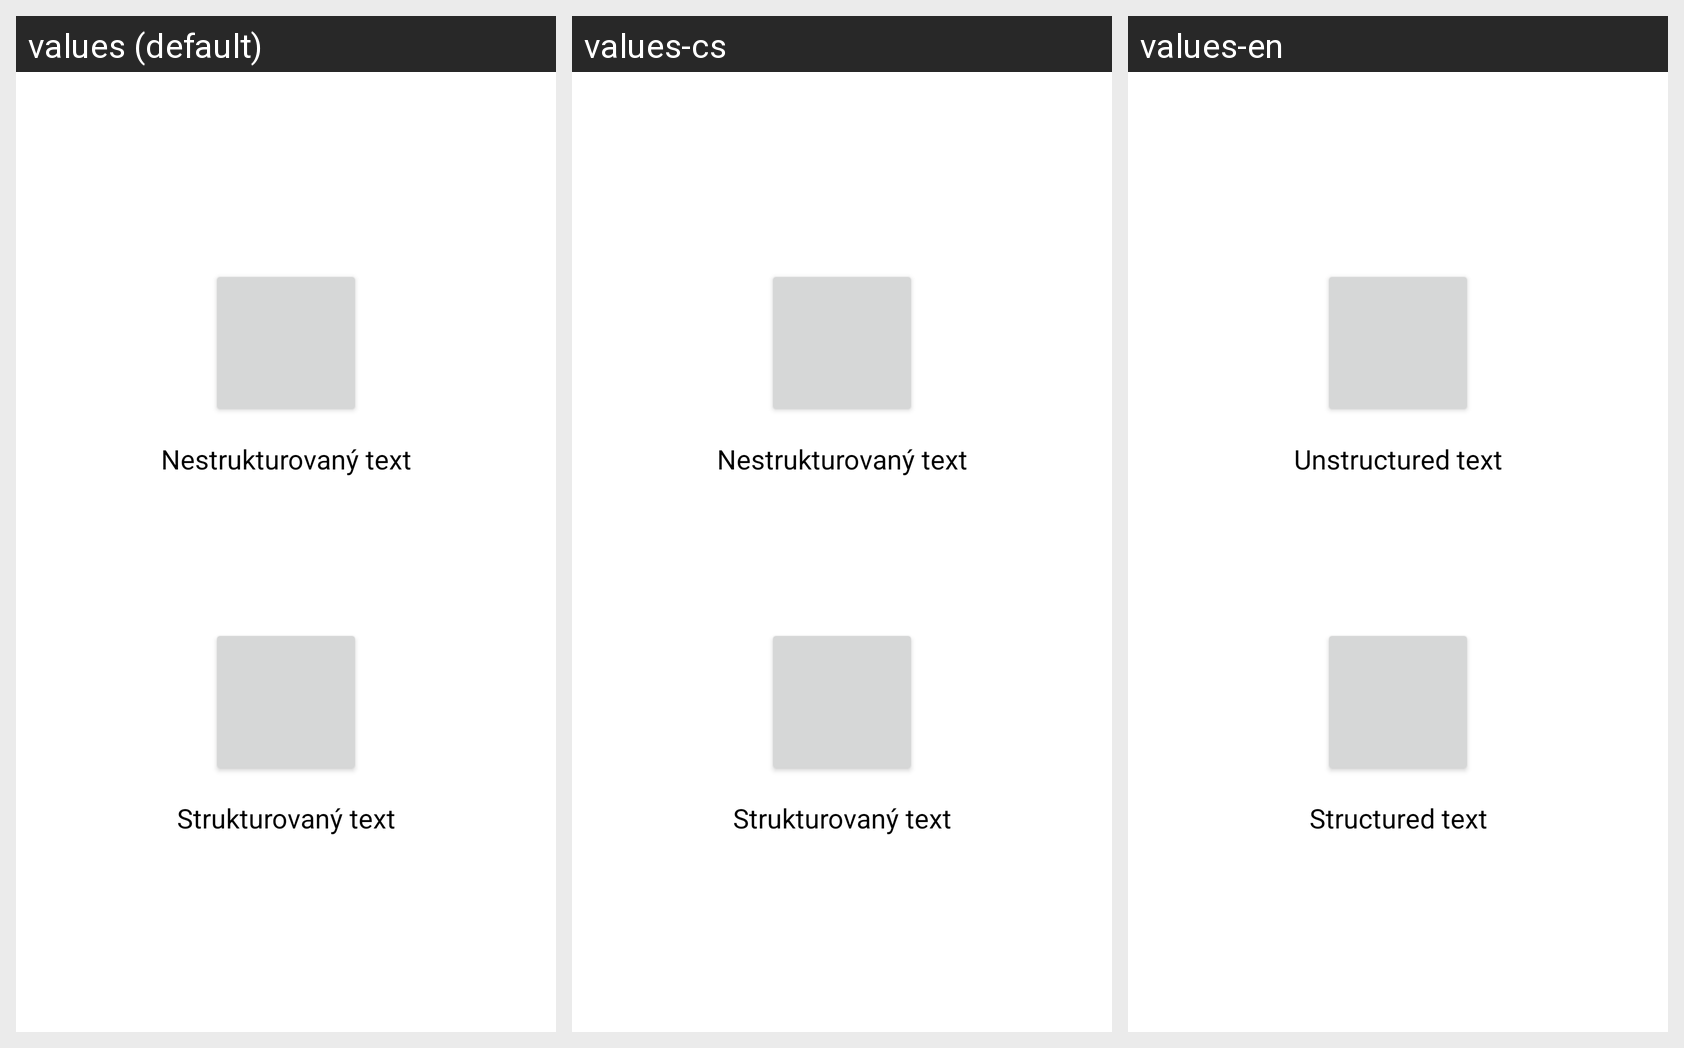

The same Android screen rendered under several of its app's locales, left to right. List the strings drawn on it with the default value and each locale's translation.
Android screen res/layout/fragment_method_select.xml rendered under 3 locales, left to right: values (default), values-cs, values-en. Device: Nexus 5 (rendered at 1080×1920; each locale shown at half size, 540×960, under a caption strip naming it); theme AppTheme.
Strings drawn on this screen, with the default value and each locale's value (text and hints the layout hard-codes, and strings that could not be matched under every locale, appear in the picture but are not listed):

vocabulary_scanner_unstructured_text
  values: Nestrukturovaný text
  values-cs: Nestrukturovaný text
  values-en: Unstructured text

vocabulary_scanner_structured_text
  values: Strukturovaný text
  values-cs: Strukturovaný text
  values-en: Structured text
